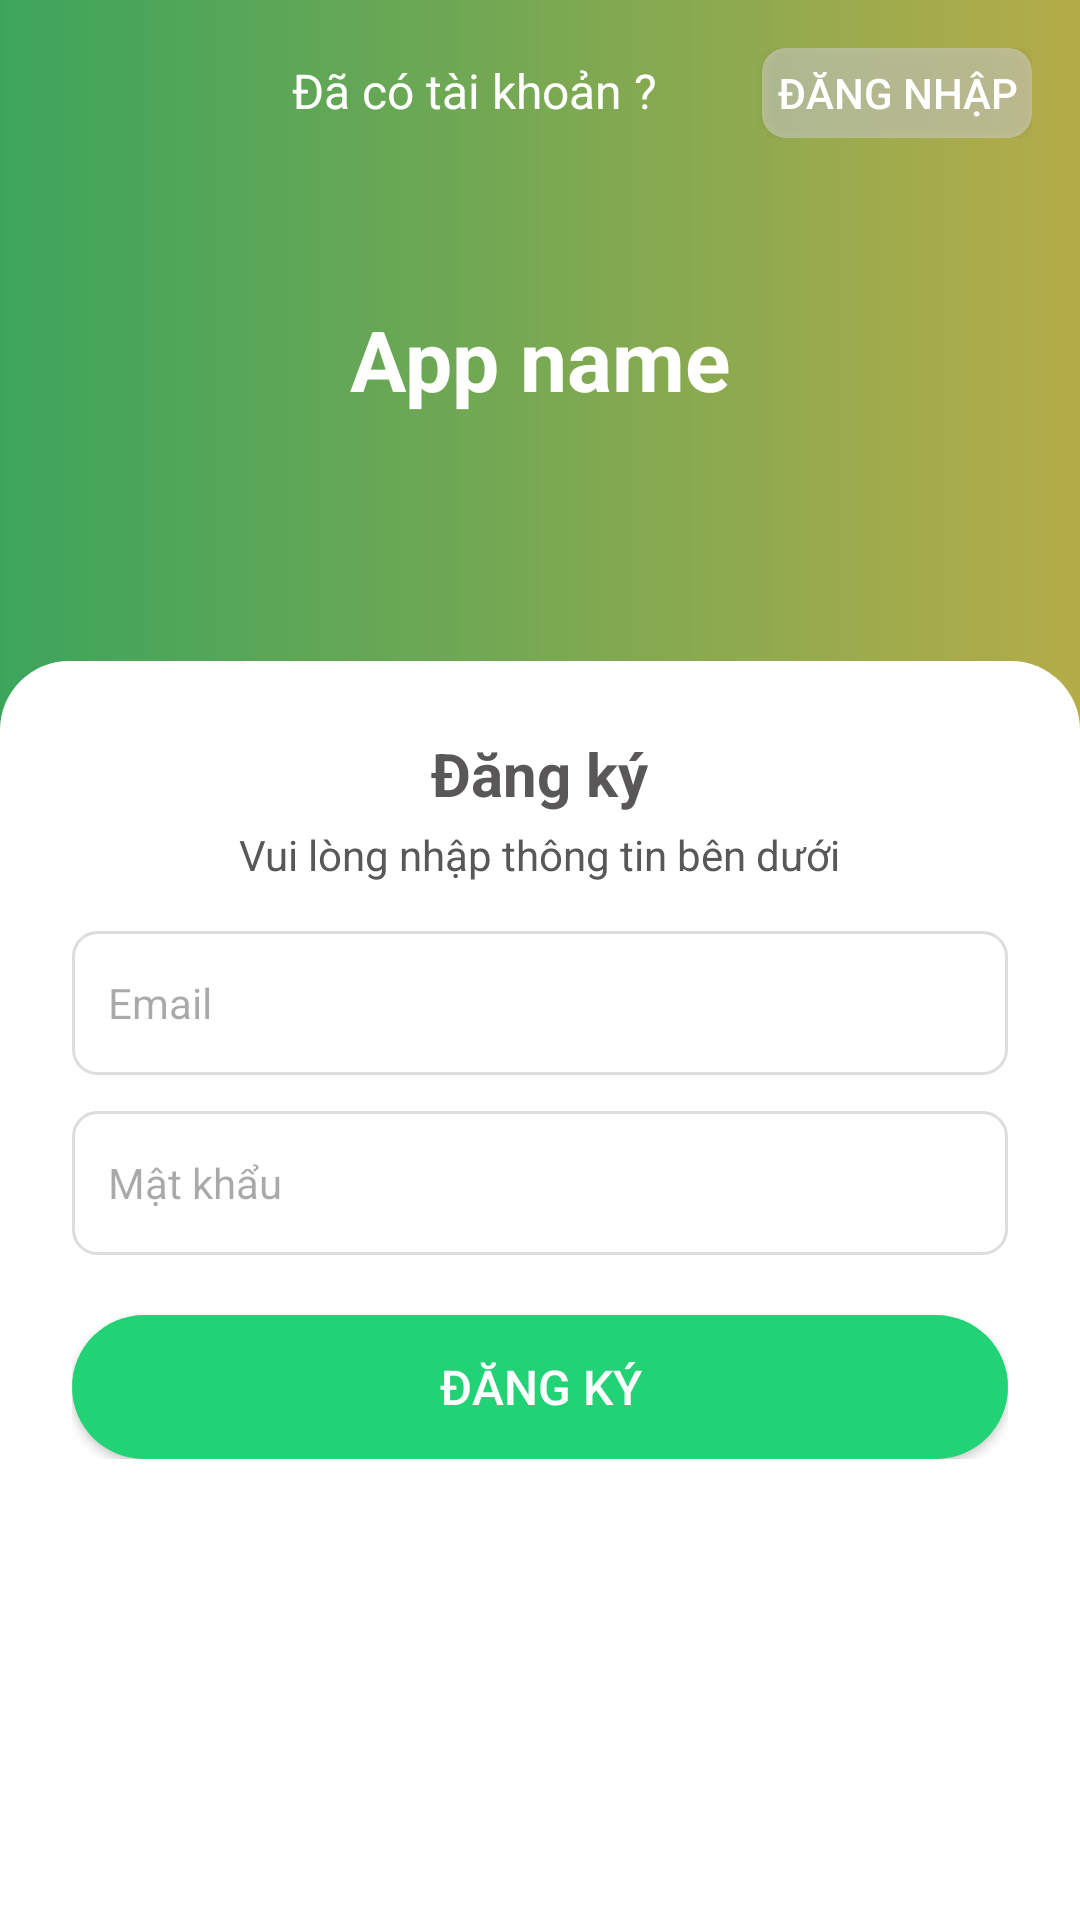

Write the Android layout XML for this screen, with the resource values it uses.
<!-- AndroidManifest.xml: application theme Theme.CNTThuc_Mobile -->
<!-- res/layout/activity_register.xml -->
<?xml version="1.0" encoding="utf-8"?>
<LinearLayout
    xmlns:android="http://schemas.android.com/apk/res/android"
    android:layout_width="match_parent"
    android:layout_height="match_parent"
    android:background="#FFFFFF">

    <LinearLayout
        android:layout_width="match_parent"
        android:layout_height="wrap_content"
        android:orientation="vertical">

        
        <RelativeLayout
            android:layout_width="match_parent"
            android:layout_height="260dp"
            android:background="@drawable/bg_header_gradient">
            
            <androidx.constraintlayout.widget.ConstraintLayout
                xmlns:android="http://schemas.android.com/apk/res/android"
                xmlns:app="http://schemas.android.com/apk/res-auto"
                android:id="@+id/constraintLayout"
                android:layout_width="match_parent"
                android:layout_height="wrap_content"
                android:padding="16dp">

                <ImageButton
                    android:id="@+id/btnBack"
                    android:layout_width="wrap_content"
                    android:layout_height="wrap_content"
                    android:background="@android:color/transparent"
                    android:src="@drawable/baseline_arrow_back_ios_new_24"
                    app:layout_constraintStart_toStartOf="parent"
                    app:layout_constraintTop_toTopOf="parent"
                    app:layout_constraintBottom_toBottomOf="parent"/>

                <LinearLayout
                    android:id="@+id/rightGroup"
                    android:layout_width="wrap_content"
                    android:layout_height="wrap_content"
                    android:orientation="horizontal"
                    app:layout_constraintEnd_toEndOf="parent"
                    app:layout_constraintTop_toTopOf="parent"
                    app:layout_constraintBottom_toBottomOf="parent">

                    <TextView
                        android:layout_width="wrap_content"
                        android:layout_height="wrap_content"
                        android:text="Đã có tài khoản ?"
                        android:textColor="@android:color/white"
                        android:textSize="16sp"/>

                    <androidx.appcompat.widget.AppCompatButton
                        android:id="@+id/btnRegister"
                        android:layout_width="90dp"
                        android:layout_height="30dp"
                        android:layout_marginStart="35dp"
                        android:background="@drawable/bg_button_register"
                        android:text="Đăng nhập"
                        android:textColor="@android:color/white"
                        android:textSize="14sp"/>
                </LinearLayout>
            </androidx.constraintlayout.widget.ConstraintLayout>


            <TextView
                android:id="@+id/tvAppName"
                android:layout_width="wrap_content"
                android:layout_height="wrap_content"
                android:layout_below="@+id/constraintLayout"
                android:layout_centerHorizontal="true"
                android:layout_marginTop="39dp"
                android:text="App name"
                android:textColor="@android:color/white"
                android:textSize="28sp"
                android:textStyle="bold" />
        </RelativeLayout>

        
        <LinearLayout
            android:layout_width="match_parent"
            android:layout_height="match_parent"
            android:background="@drawable/bg_form_rounded"
            android:orientation="vertical"
            android:padding="24dp"
            android:layout_marginTop="-40dp"> 

            <TextView
                android:layout_width="wrap_content"
                android:layout_height="wrap_content"
                android:text="Đăng ký"
                android:layout_gravity="center_horizontal"
                android:textStyle="bold"
                android:textSize="20sp"
                android:textColor="#595757"/>

            <TextView
                android:layout_width="wrap_content"
                android:layout_height="wrap_content"
                android:layout_gravity="center_horizontal"
                android:text="Vui lòng nhập thông tin bên dưới"
                android:textColor="#595757"
                android:layout_marginTop="4dp"/>

            <EditText
                android:id="@+id/etEmail"
                android:layout_width="match_parent"
                android:layout_height="48dp"
                android:hint="Email"
                android:inputType="textEmailAddress"
                android:layout_marginTop="16dp"
                android:background="@drawable/bg_edittext"
                android:paddingStart="12dp"
                android:paddingEnd="12dp"
                android:textSize="14sp"/>

            <EditText
                android:id="@+id/etPassword"
                android:layout_width="match_parent"
                android:layout_height="48dp"
                android:hint="Mật khẩu"
                android:inputType="textPassword"
                android:layout_marginTop="12dp"
                android:background="@drawable/bg_edittext"
                android:paddingStart="12dp"
                android:paddingEnd="12dp"
                android:textSize="14sp"/>

            <androidx.appcompat.widget.AppCompatButton
                android:id="@+id/btnLogin"
                android:layout_width="match_parent"
                android:layout_height="48dp"
                android:layout_marginTop="20dp"
                android:background="@drawable/bg_btn_gradient"
                android:text="Đăng ký"
                android:textColor="@android:color/white"
                android:textSize="16sp"/>
        </LinearLayout>
    </LinearLayout>
</LinearLayout>
<!-- resources referenced by this layout -->
<resources>
  <!-- drawable bg_btn_gradient (drawable) -->
  <selector xmlns:android="http://schemas.android.com/apk/res/android">
      <item>
          <shape android:shape="rectangle">
              <solid android:color="#21D375"/>
              <corners android:radius="24dp"/>
          </shape>
      </item>
  </selector>
  <!-- drawable bg_button_register (drawable) -->
  <?xml version="1.0" encoding="utf-8"?>
  <shape xmlns:android="http://schemas.android.com/apk/res/android"
      android:shape="rectangle">
  
      
      <solid android:color="#80D9D9D9" />
  
      
      <corners android:radius="8dp"/>
  </shape>
  <!-- drawable bg_edittext (drawable) -->
  <shape xmlns:android="http://schemas.android.com/apk/res/android">
      <solid android:color="#FFFFFF"/>
      <stroke android:width="1dp" android:color="#DDD"/>
      <corners android:radius="8dp"/>
  </shape>
  <!-- drawable bg_form_rounded (drawable) -->
  <?xml version="1.0" encoding="utf-8"?>
  <shape xmlns:android="http://schemas.android.com/apk/res/android"
      android:shape="rectangle">
      
      <solid android:color="#FFFFFF"/>
  
      
      <corners android:topLeftRadius="23dp"
          android:topRightRadius="23dp"/>
  </shape>
  <!-- drawable bg_header_gradient (drawable) -->
  <?xml version="1.0" encoding="utf-8"?>
  <shape xmlns:android="http://schemas.android.com/apk/res/android"
      android:shape="rectangle">
      <gradient
          android:angle="180"
          android:startColor="#B5AC49"
          android:endColor="#3CA55C"
          android:type="linear"/>
  </shape>
  <style name="Theme.CNTThuc_Mobile" parent="Base.Theme.CNTThuc_Mobile" />
  <style name="Base.Theme.CNTThuc_Mobile" parent="Theme.Material3.DayNight.NoActionBar">
          
          
      </style>
</resources>
